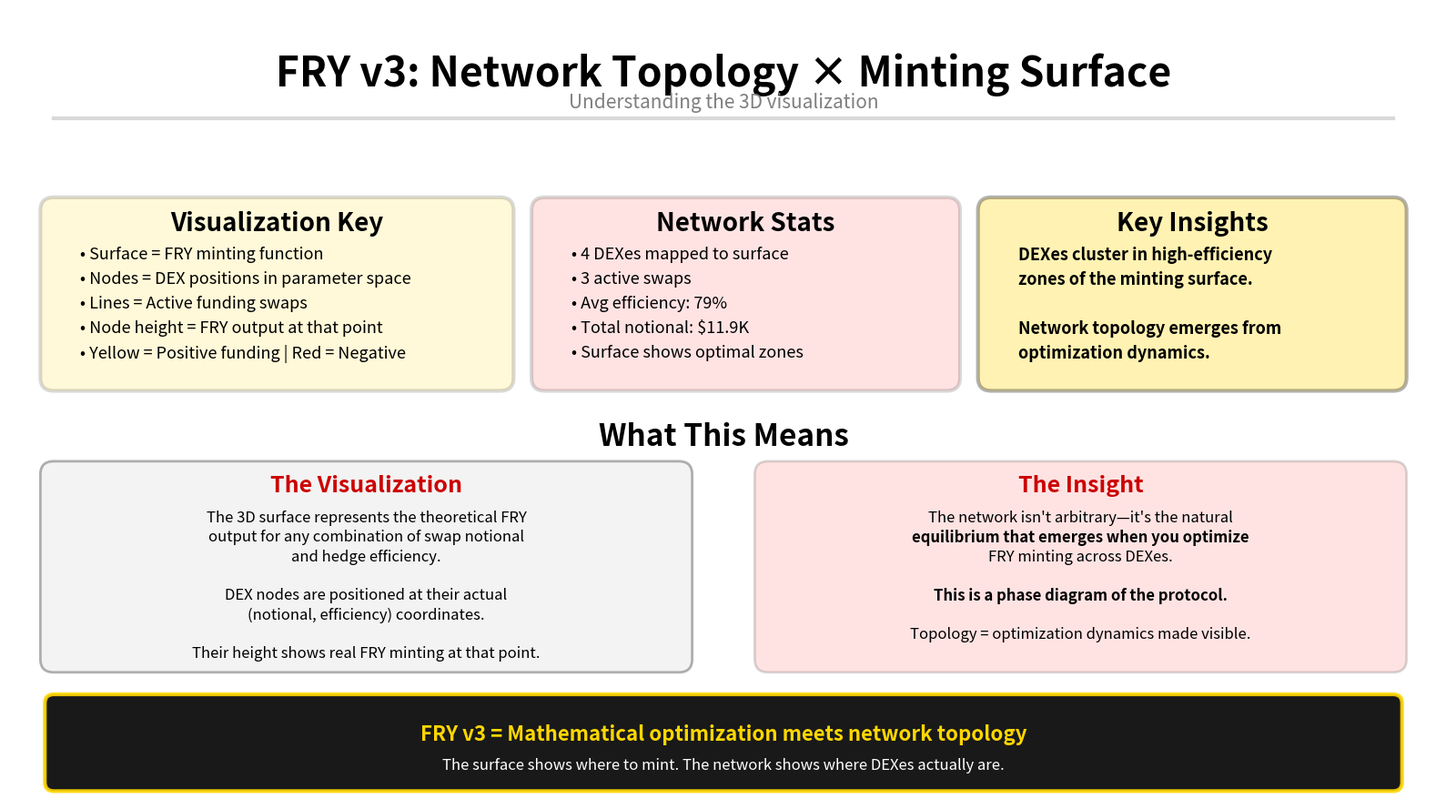

Here is the Python script that generated this plot:
#!/usr/bin/env python3
# -*- coding: utf-8 -*-
"""
FRY v3 Topology × Minting Insights Slide
=========================================

Clean slide with Visualization Key, Network Stats, and Key Insights
from the combined 3D topology visualization.

Output: High-quality PNG slide
"""

import matplotlib.pyplot as plt
from matplotlib.patches import FancyBboxPatch
from datetime import datetime

plt.switch_backend('Agg')

# FRY colors
WHITE = '#FFFFFF'
BLACK = '#000000'
RED = '#FF4444'
YELLOW = '#FFD700'
GRAY = '#7f7f7f'
LIGHT_GRAY = '#d9d9d9'
DARK_RED = '#CC0000'


def create_insights_slide():
    """Generate FRY v3 topology insights slide"""
    fig, ax = plt.subplots(figsize=(16, 9), facecolor=WHITE)
    ax.set_xlim(0, 16)
    ax.set_ylim(0, 9)
    ax.axis('off')
    
    # ===== HEADER =====
    ax.text(8, 8.5, 'FRY v3: Network Topology × Minting Surface', 
            ha='center', va='top', fontsize=32, fontweight='bold', color=BLACK)
    ax.text(8, 8.05, 'Understanding the 3D visualization',
            ha='center', va='top', fontsize=15, color=GRAY, style='italic')
    
    # Divider line
    ax.plot([0.5, 15.5], [7.75, 7.75], color=LIGHT_GRAY, linewidth=3)
    
    # ===== VISUALIZATION KEY =====
    y_key = 6.8
    
    key_box = FancyBboxPatch((0.5, y_key-2.0), 5.0, 1.9,
                            boxstyle="round,pad=0.15",
                            facecolor=YELLOW, edgecolor=BLACK, linewidth=3, alpha=0.15)
    ax.add_patch(key_box)
    
    ax.text(3.0, y_key-0.1, 'Visualization Key', ha='center', va='top',
           fontsize=20, fontweight='bold', color=BLACK)
    
    key_lines = [
        '• Surface = FRY minting function',
        '• Nodes = DEX positions in parameter space',
        '• Lines = Active funding swaps',
        '• Node height = FRY output at that point',
        '• Yellow = Positive funding | Red = Negative'
    ]
    
    y_pos = y_key - 0.5
    for line in key_lines:
        ax.text(0.8, y_pos, line, ha='left', va='top',
               fontsize=13, color=BLACK)
        y_pos -= 0.28
    
    # ===== NETWORK STATS =====
    stats_box = FancyBboxPatch((6.0, y_key-2.0), 4.5, 1.9,
                              boxstyle="round,pad=0.15",
                              facecolor=RED, edgecolor=BLACK, linewidth=3, alpha=0.15)
    ax.add_patch(stats_box)
    
    ax.text(8.25, y_key-0.1, 'Network Stats', ha='center', va='top',
           fontsize=20, fontweight='bold', color=BLACK)
    
    stats_lines = [
        '• 4 DEXes mapped to surface',
        '• 3 active swaps',
        '• Avg efficiency: 79%',
        '• Total notional: $11.9K',
        '• Surface shows optimal zones'
    ]
    
    y_pos = y_key - 0.5
    for line in stats_lines:
        ax.text(6.3, y_pos, line, ha='left', va='top',
               fontsize=13, color=BLACK)
        y_pos -= 0.28
    
    # ===== KEY INSIGHTS =====
    insights_box = FancyBboxPatch((11.0, y_key-2.0), 4.5, 1.9,
                                 boxstyle="round,pad=0.15",
                                 facecolor=YELLOW, edgecolor=BLACK, linewidth=3, alpha=0.3)
    ax.add_patch(insights_box)
    
    ax.text(13.25, y_key-0.1, 'Key Insights', ha='center', va='top',
           fontsize=20, fontweight='bold', color=BLACK)
    
    insights_lines = [
        'DEXes cluster in high-efficiency',
        'zones of the minting surface.',
        '',
        'Network topology emerges from',
        'optimization dynamics.'
    ]
    
    y_pos = y_key - 0.5
    for line in insights_lines:
        if line:
            ax.text(11.3, y_pos, line, ha='left', va='top',
                   fontsize=13, color=BLACK, fontweight='bold')
        y_pos -= 0.28
    
    # ===== MAIN EXPLANATION SECTION =====
    y_explain = 3.8
    
    ax.text(8, y_explain+0.5, 'What This Means', ha='center', va='top',
           fontsize=24, fontweight='bold', color=BLACK)
    
    # Left column - The Visualization
    left_box = FancyBboxPatch((0.5, y_explain-2.2), 7.0, 2.1,
                             boxstyle="round,pad=0.15",
                             facecolor=LIGHT_GRAY, edgecolor=BLACK, linewidth=2, alpha=0.3)
    ax.add_patch(left_box)
    
    ax.text(4.0, y_explain-0.1, 'The Visualization', ha='center', va='top',
           fontsize=18, fontweight='bold', color=DARK_RED)
    
    viz_text = [
        'The 3D surface represents the theoretical FRY',
        'output for any combination of swap notional',
        'and hedge efficiency.',
        '',
        'DEX nodes are positioned at their actual',
        '(notional, efficiency) coordinates.',
        '',
        'Their height shows real FRY minting at that point.'
    ]
    
    y_pos = y_explain - 0.5
    for line in viz_text:
        if line:
            ax.text(4.0, y_pos, line, ha='center', va='top',
                   fontsize=12, color=BLACK)
        y_pos -= 0.22
    
    # Right column - The Insight
    right_box = FancyBboxPatch((8.5, y_explain-2.2), 7.0, 2.1,
                              boxstyle="round,pad=0.15",
                              facecolor=RED, edgecolor=BLACK, linewidth=2, alpha=0.15)
    ax.add_patch(right_box)
    
    ax.text(12.0, y_explain-0.1, 'The Insight', ha='center', va='top',
           fontsize=18, fontweight='bold', color=DARK_RED)
    
    insight_text = [
        'The network isn\'t arbitrary—it\'s the natural',
        'equilibrium that emerges when you optimize',
        'FRY minting across DEXes.',
        '',
        'This is a phase diagram of the protocol.',
        '',
        'Topology = optimization dynamics made visible.'
    ]
    
    y_pos = y_explain - 0.5
    for line in insight_text:
        if line:
            ax.text(12.0, y_pos, line, ha='center', va='top',
                   fontsize=12, color=BLACK, fontweight='bold' if 'equilibrium' in line or 'phase diagram' in line else 'normal')
        y_pos -= 0.22
    
    # ===== FOOTER =====
    footer_box = FancyBboxPatch((0.5, 0.2), 15, 0.9,
                               boxstyle="round,pad=0.1",
                               facecolor=BLACK, edgecolor=YELLOW, linewidth=3, alpha=0.9)
    ax.add_patch(footer_box)
    
    ax.text(8, 0.75, 'FRY v3 = Mathematical optimization meets network topology', 
           ha='center', va='center', fontsize=16, fontweight='bold', color=YELLOW)
    ax.text(8, 0.4, 'The surface shows where to mint. The network shows where DEXes actually are.', 
           ha='center', va='center', fontsize=12, color=WHITE, style='italic')
    
    plt.tight_layout()
    filename = f"fry_v3_topology_insights_{datetime.now().strftime('%Y%m%d_%H%M%S')}.png"
    plt.savefig(filename, dpi=300, bbox_inches='tight', facecolor=WHITE)
    plt.close()
    return filename


def main():
    print("🎨 Generating FRY v3 Topology Insights Slide...\n")
    
    filename = create_insights_slide()
    
    print(f"✅ Insights slide generated: {filename}\n")
    print("📊 Slide Contents:")
    print("   • Visualization Key - explains the 3D elements")
    print("   • Network Stats - key metrics from the topology")
    print("   • Key Insights - what the visualization reveals")
    print("   • Main Explanation - what it means and why it matters\n")
    print("💡 Perfect for:")
    print("   • Following the 3D visualization")
    print("   • Explaining the topology concept")
    print("   • Technical presentations")
    print("   • Documentation")


if __name__ == '__main__':
    main()
